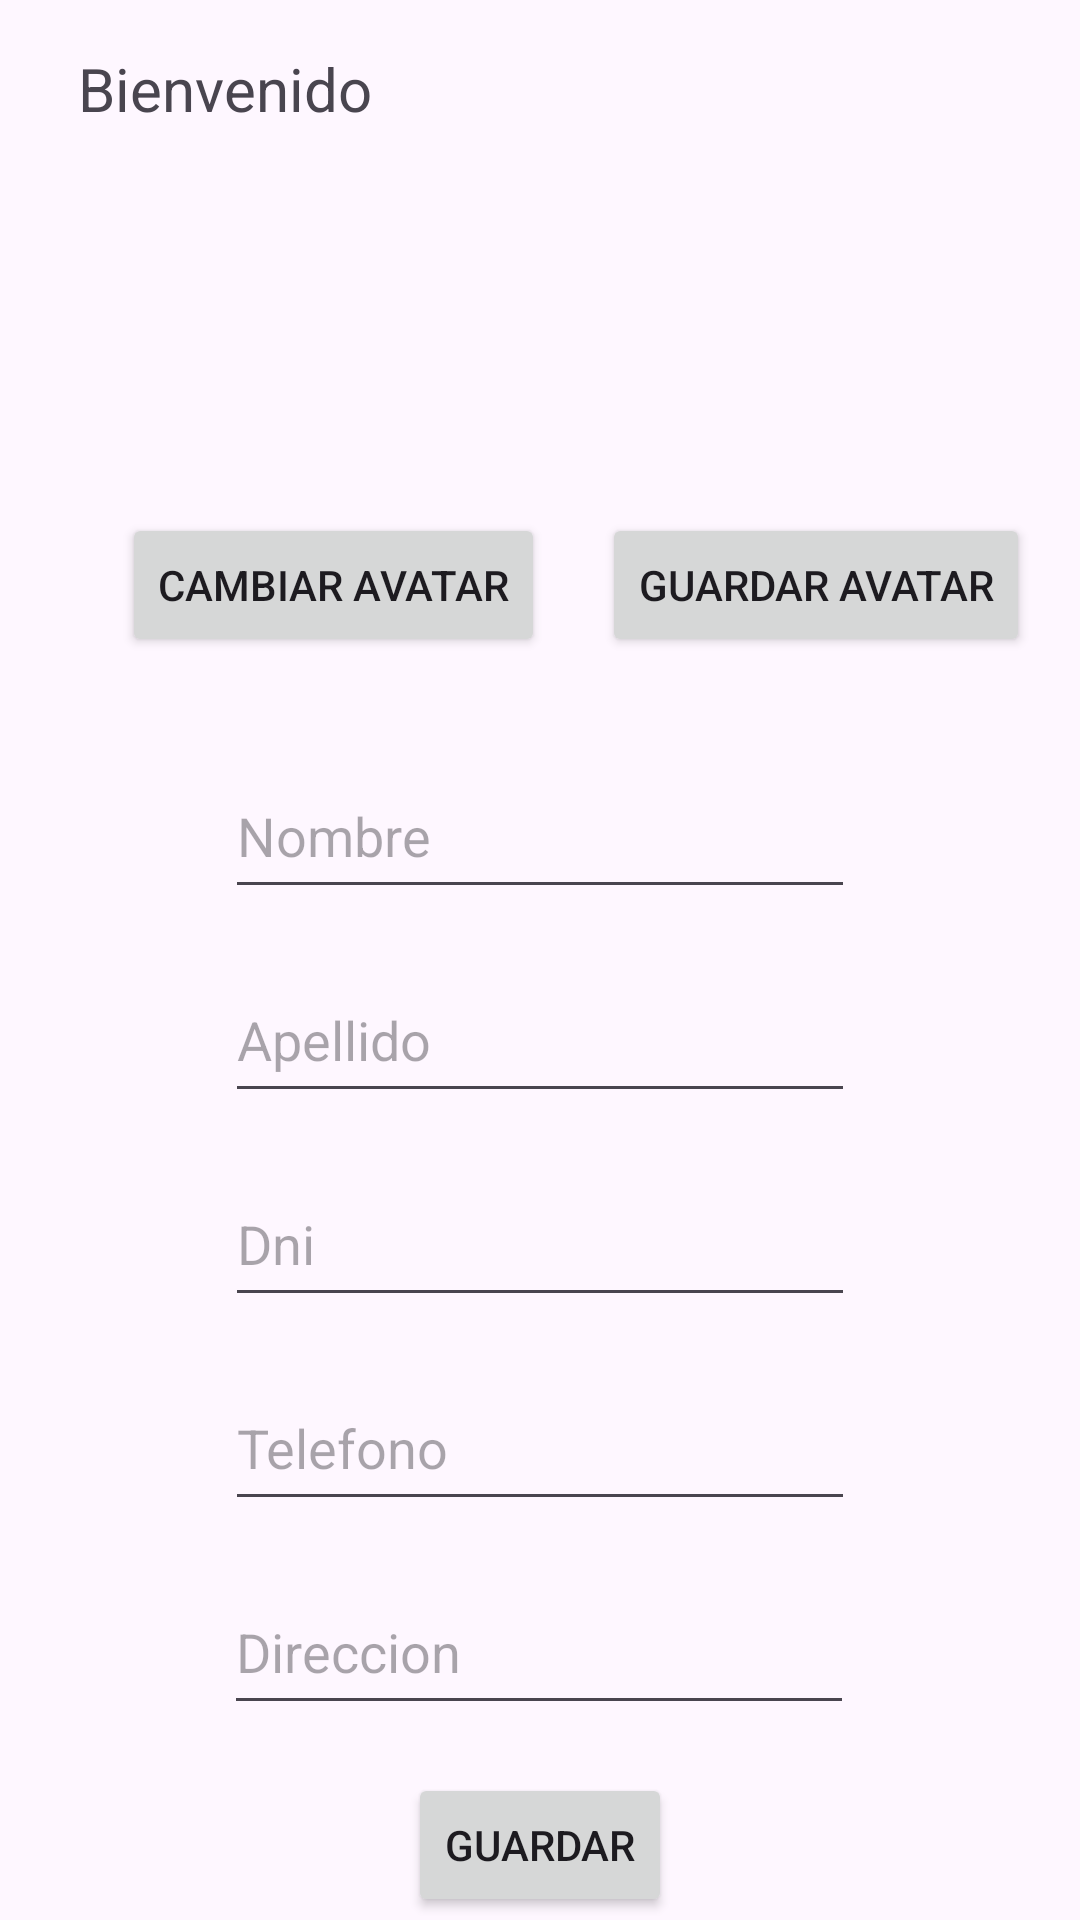

This screen was rendered from an Android layout file. Write that file and the resources it references.
<!-- AndroidManifest.xml: application theme Theme.InmobiliariaApp -->
<!-- res/layout/fragment_perfil.xml -->
<?xml version="1.0" encoding="utf-8"?>
<androidx.constraintlayout.widget.ConstraintLayout xmlns:android="http://schemas.android.com/apk/res/android"
    xmlns:app="http://schemas.android.com/apk/res-auto"
    xmlns:tools="http://schemas.android.com/tools"
    android:id="@+id/main"
    android:layout_width="match_parent"
    android:layout_height="match_parent"
    tools:context=".ui.navegacion.ui.perfil.PerfilFragment">

    <TextView
        android:id="@+id/tvMensaje"
        android:layout_width="wrap_content"
        android:layout_height="wrap_content"
        android:layout_marginTop="16dp"
        android:text="Bienvenido"
        android:textSize="20sp"
        app:layout_constraintEnd_toEndOf="parent"
        app:layout_constraintHorizontal_bias="0.099"
        app:layout_constraintStart_toStartOf="parent"
        app:layout_constraintTop_toTopOf="parent" />

    <ImageView
        android:id="@+id/ivAvatar"
        android:layout_width="100dp"
        android:layout_height="100dp"
        android:layout_marginTop="16dp"
        app:layout_constraintEnd_toEndOf="parent"
        app:layout_constraintHorizontal_bias="0.5"
        app:layout_constraintStart_toStartOf="parent"
        app:layout_constraintTop_toBottomOf="@+id/tvMensaje"
        tools:srcCompat="@tools:sample/avatars" />

    <Button
        android:id="@+id/btnAvatar"
        android:layout_width="wrap_content"
        android:layout_height="wrap_content"
        android:layout_marginTop="12dp"
        android:text="Cambiar Avatar"
        app:layout_constraintEnd_toEndOf="parent"
        app:layout_constraintHorizontal_bias="0.185"
        app:layout_constraintStart_toStartOf="parent"
        app:layout_constraintTop_toBottomOf="@+id/ivAvatar" />

    <EditText
        android:id="@+id/etNombre"
        android:layout_width="wrap_content"
        android:layout_height="52dp"
        android:layout_marginTop="32dp"
        android:ems="10"
        android:hint="Nombre"
        android:inputType="text"
        app:layout_constraintEnd_toEndOf="parent"
        app:layout_constraintHorizontal_bias="0.5"
        app:layout_constraintStart_toStartOf="parent"
        app:layout_constraintTop_toBottomOf="@+id/btnAvatar" />

    <EditText
        android:id="@+id/etApellido"
        android:layout_width="wrap_content"
        android:layout_height="52dp"
        android:layout_marginTop="16dp"
        android:ems="10"
        android:hint="Apellido"
        android:inputType="text"
        app:layout_constraintEnd_toEndOf="parent"
        app:layout_constraintHorizontal_bias="0.5"
        app:layout_constraintStart_toStartOf="parent"
        app:layout_constraintTop_toBottomOf="@+id/etNombre" />

    <EditText
        android:id="@+id/etDni"
        android:layout_width="wrap_content"
        android:layout_height="52dp"
        android:layout_marginTop="16dp"
        android:ems="10"
        android:hint="Dni"
        android:inputType="text"
        app:layout_constraintEnd_toEndOf="parent"
        app:layout_constraintHorizontal_bias="0.5"
        app:layout_constraintStart_toStartOf="parent"
        app:layout_constraintTop_toBottomOf="@+id/etApellido" />

    <EditText
        android:id="@+id/etTelefono"
        android:layout_width="wrap_content"
        android:layout_height="52dp"
        android:layout_marginTop="16dp"
        android:ems="10"
        android:hint="Telefono"
        android:inputType="text"
        app:layout_constraintEnd_toEndOf="parent"
        app:layout_constraintHorizontal_bias="0.5"
        app:layout_constraintStart_toStartOf="parent"
        app:layout_constraintTop_toBottomOf="@+id/etDni" />

    <EditText
        android:id="@+id/etDireccion"
        android:layout_width="wrap_content"
        android:layout_height="52dp"
        android:layout_marginTop="16dp"
        android:ems="10"
        android:hint="Direccion"
        android:inputType="text"
        app:layout_constraintEnd_toEndOf="parent"
        app:layout_constraintHorizontal_bias="0.497"
        app:layout_constraintStart_toStartOf="parent"
        app:layout_constraintTop_toBottomOf="@+id/etTelefono" />

    <Button
        android:id="@+id/btnSavePerfil"
        android:layout_width="wrap_content"
        android:layout_height="wrap_content"
        android:layout_marginTop="16dp"
        android:text="Guardar"
        app:layout_constraintEnd_toEndOf="parent"
        app:layout_constraintStart_toStartOf="parent"
        app:layout_constraintTop_toBottomOf="@+id/etDireccion" />

    <Button
        android:id="@+id/btnChangePassword"
        android:layout_width="wrap_content"
        android:layout_height="wrap_content"
        android:layout_marginTop="16dp"
        android:text="Cambiar Password"
        app:layout_constraintEnd_toEndOf="parent"
        app:layout_constraintHorizontal_bias="0.5"
        app:layout_constraintStart_toStartOf="parent"
        app:layout_constraintTop_toBottomOf="@+id/btnSavePerfil" />

    <Button
        android:id="@+id/btnUploadImage"
        android:layout_width="wrap_content"
        android:layout_height="wrap_content"
        android:layout_marginStart="19dp"
        android:layout_marginEnd="37dp"
        android:text="Guardar Avatar"
        app:layout_constraintEnd_toEndOf="parent"
        app:layout_constraintHorizontal_bias="0.0"
        app:layout_constraintStart_toEndOf="@+id/btnAvatar"
        app:layout_constraintTop_toTopOf="@+id/btnAvatar" />

</androidx.constraintlayout.widget.ConstraintLayout>
<!-- resources referenced by this layout -->
<resources>
  <style name="Theme.InmobiliariaApp" parent="Base.Theme.InmobiliariaApp" />
  <style name="Base.Theme.InmobiliariaApp" parent="Theme.Material3.DayNight.NoActionBar">
          
          
      </style>
</resources>
